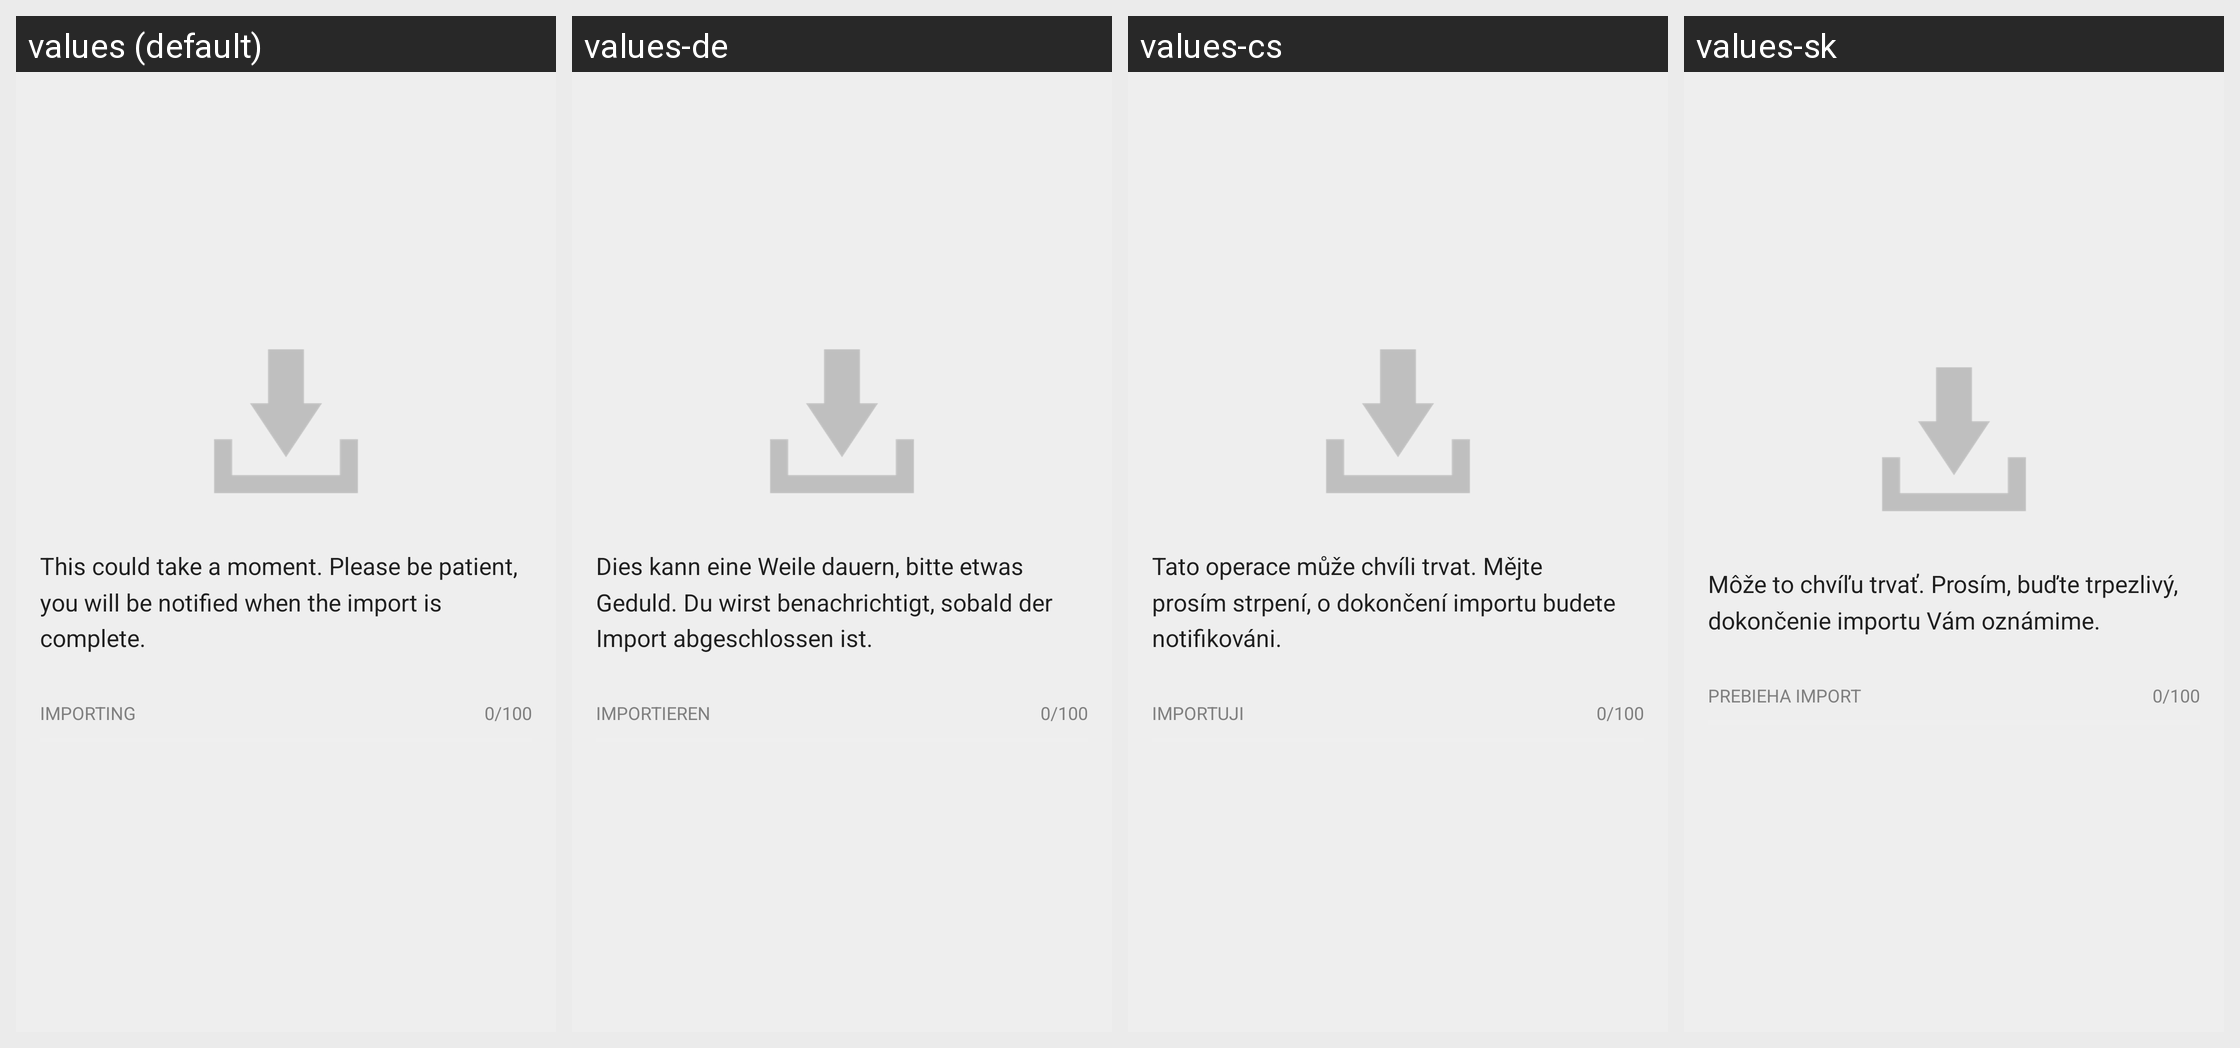

The same Android screen rendered under several of its app's locales, left to right. List the strings drawn on it with the default value and each locale's translation.
Android screen res/layout/database_migration_activity.xml rendered under 4 locales, left to right: values (default), values-de, values-cs, values-sk. Device: Nexus 5 (rendered at 1080×1920; each locale shown at half size, 540×960, under a caption strip naming it); theme Silence.LightTheme.
Other locales in the repository, not shown: values-af, values-ar, values-bg, values-bo, values-br, values-ca, values-da, values-el, values-eo, values-es, values-eu, values-fa-rIR, values-fi, values-fr, values-hr, values-hu, values-in, values-it, values-iw, values-ja, values-kn, values-ko, values-lt, values-my, values-nb, values-nl, values-oc, values-pl, values-pt, values-pt-rBR, values-ro, values-ru, values-sl, values-sn, values-sr, values-sv, values-tr, values-uk, values-vi, values-zh-rCN, values-zh-rTW.
Strings drawn on this screen, with the default value and each locale's value (text and hints the layout hard-codes, and strings that could not be matched under every locale, appear in the picture but are not listed):

database_migration_activity__this_could_take_a_moment_please_be_patient
  values: This could take a moment. Please be patient, you will be notified when the import is complete.
  values-de: Dies kann eine Weile dauern, bitte etwas Geduld. Du wirst benachrichtigt, sobald der Import abgeschlossen ist.
  values-cs: Tato operace může chvíli trvat. Mějte prosím strpení, o dokončení importu budete notifikováni.
  values-sk: Môže to chvíľu trvať. Prosím, buďte trpezlivý, dokončenie importu Vám oznámime.

database_migration_activity__progress_default
  values: 0/100
  values-de: 0/100  [not translated; the default value is used]
  values-cs: 0/100  [not translated; the default value is used]
  values-sk: 0/100  [not translated; the default value is used]

database_migration_activity__importing
  values: IMPORTING
  values-de: IMPORTIEREN
  values-cs: IMPORTUJI
  values-sk: PREBIEHA IMPORT
